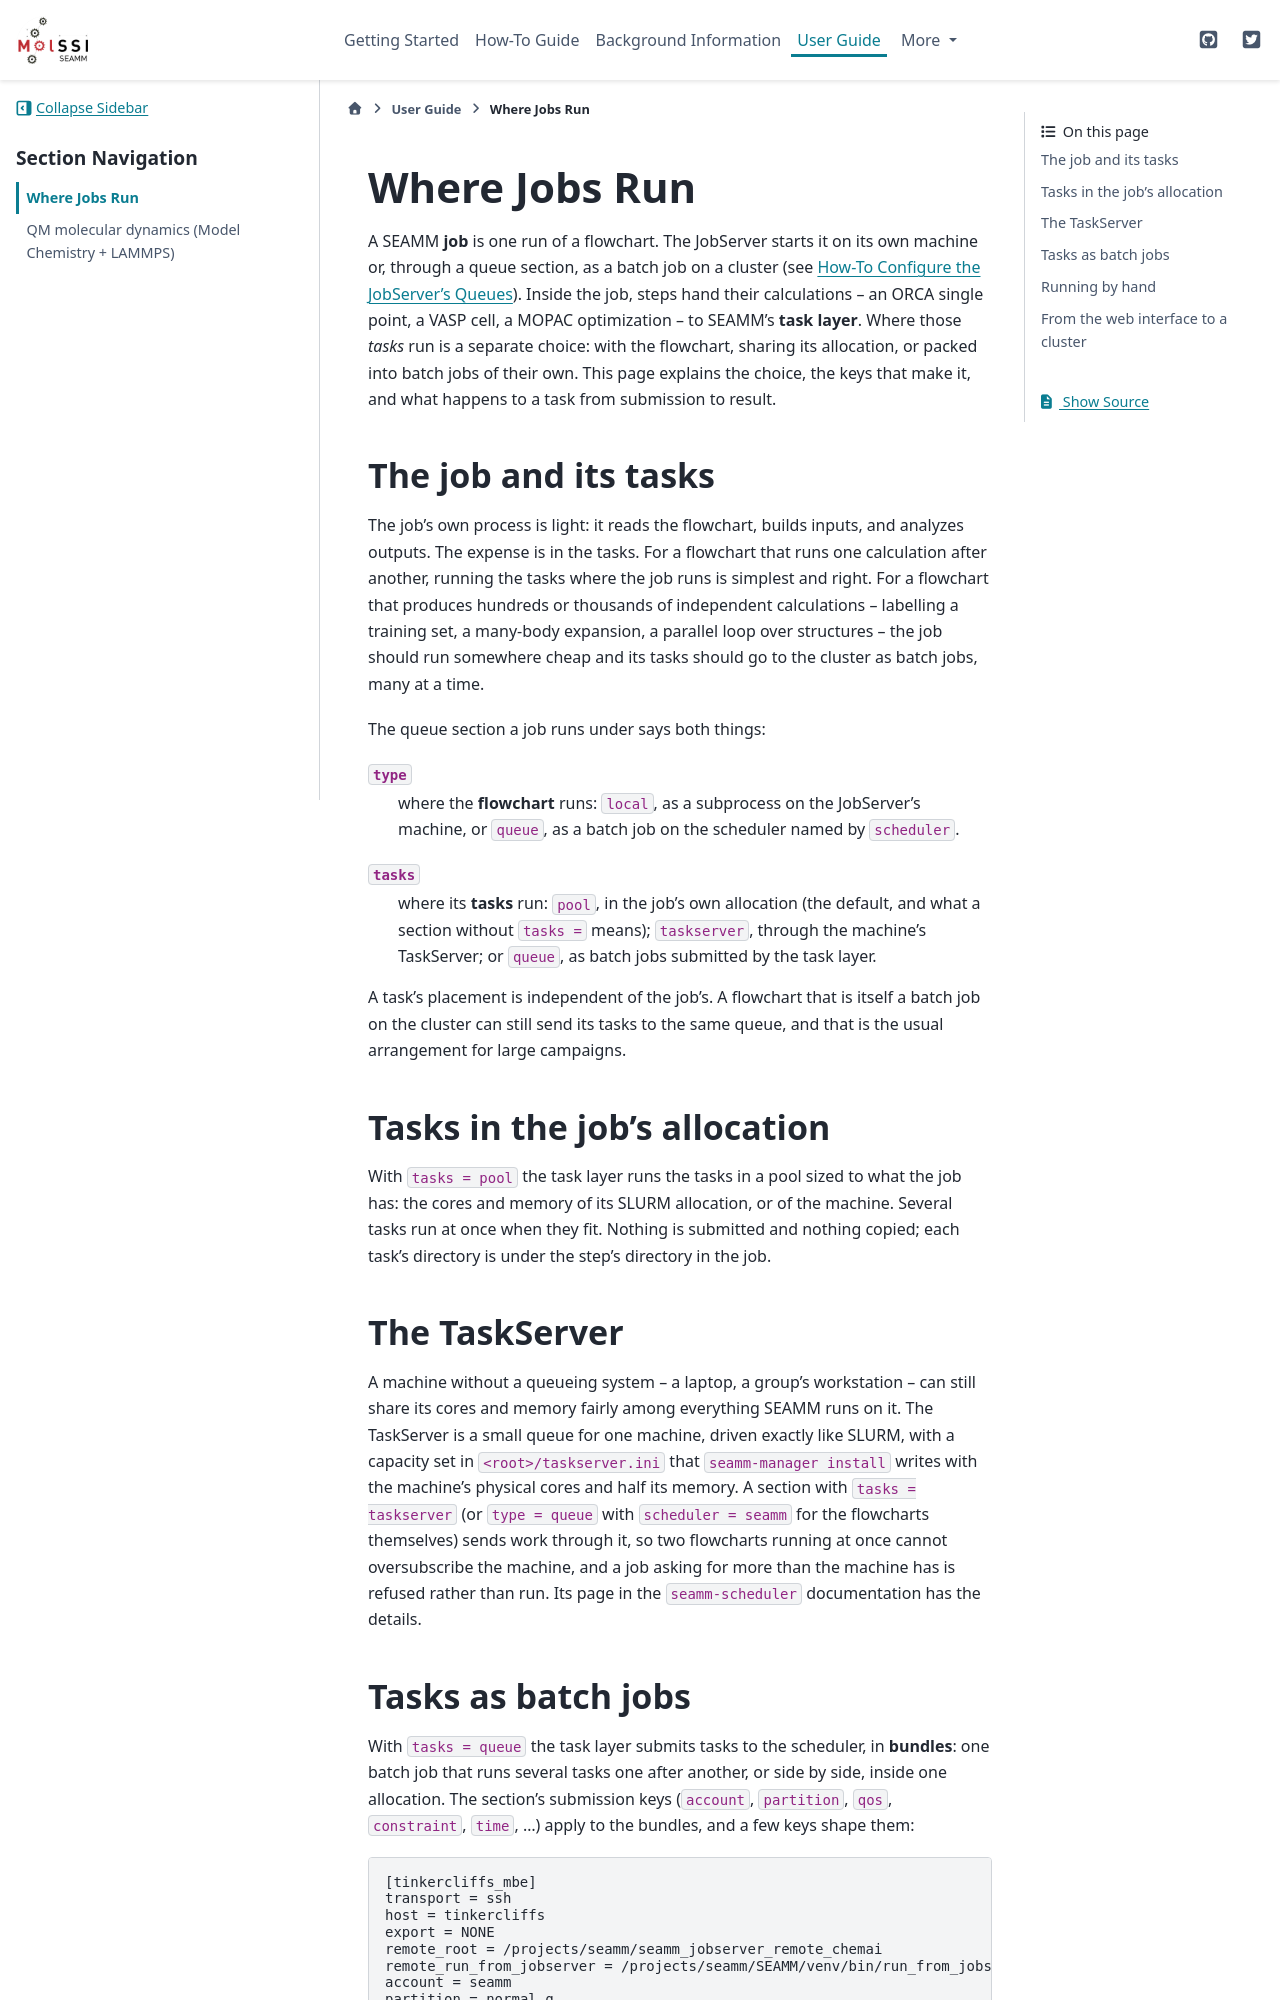

repository: molssi-seamm/molssi-seamm.github.io · page: user_guide/where_jobs_run.html · generator: sphinx

.. _where-jobs-run:

***************
Where Jobs Run
***************

A SEAMM **job** is one run of a flowchart. The JobServer starts it on its
own machine or, through a queue section, as a batch job on a cluster (see
:ref:`jobserver-queues`). Inside the job, steps hand their calculations --
an ORCA single point, a VASP cell, a MOPAC optimization -- to SEAMM's **task
layer**. Where those *tasks* run is a separate choice: with the flowchart,
sharing its allocation, or packed into batch jobs of their own. This page
explains the choice, the keys that make it, and what happens to a task from
submission to result.

The job and its tasks
=====================

The job's own process is light: it reads the flowchart, builds inputs, and
analyzes outputs. The expense is in the tasks. For a flowchart that runs one
calculation after another, running the tasks where the job runs is simplest
and right. For a flowchart that produces hundreds or thousands of
independent calculations -- labelling a training set, a many-body expansion,
a parallel loop over structures -- the job should run somewhere cheap and
its tasks should go to the cluster as batch jobs, many at a time.

The queue section a job runs under says both things:

``type``
    where the **flowchart** runs: ``local``, as a subprocess on the
    JobServer's machine, or ``queue``, as a batch job on the scheduler named
    by ``scheduler``.
``tasks``
    where its **tasks** run: ``pool``, in the job's own allocation (the
    default, and what a section without ``tasks =`` means); ``taskserver``,
    through the machine's TaskServer; or ``queue``, as batch jobs submitted
    by the task layer.

A task's placement is independent of the job's. A flowchart that is itself a
batch job on the cluster can still send its tasks to the same queue, and that
is the usual arrangement for large campaigns.

Tasks in the job's allocation
=============================

With ``tasks = pool`` the task layer runs the tasks in a pool sized to what
the job has: the cores and memory of its SLURM allocation, or of the machine.
Several tasks run at once when they fit. Nothing is submitted and nothing
copied; each task's directory is under the step's directory in the job.

The TaskServer
==============

A machine without a queueing system -- a laptop, a group's workstation --
can still share its cores and memory fairly among everything SEAMM runs on
it. The TaskServer is a small queue for one machine, driven exactly like
SLURM, with a capacity set in ``<root>/taskserver.ini`` that
``seamm-manager install`` writes with the machine's physical cores and half
its memory. A section with ``tasks = taskserver`` (or ``type = queue`` with
``scheduler = seamm`` for the flowcharts themselves) sends work through it,
so two flowcharts running at once cannot oversubscribe the machine, and a
job asking for more than the machine has is refused rather than run. Its
page in the ``seamm-scheduler`` documentation has the details.
